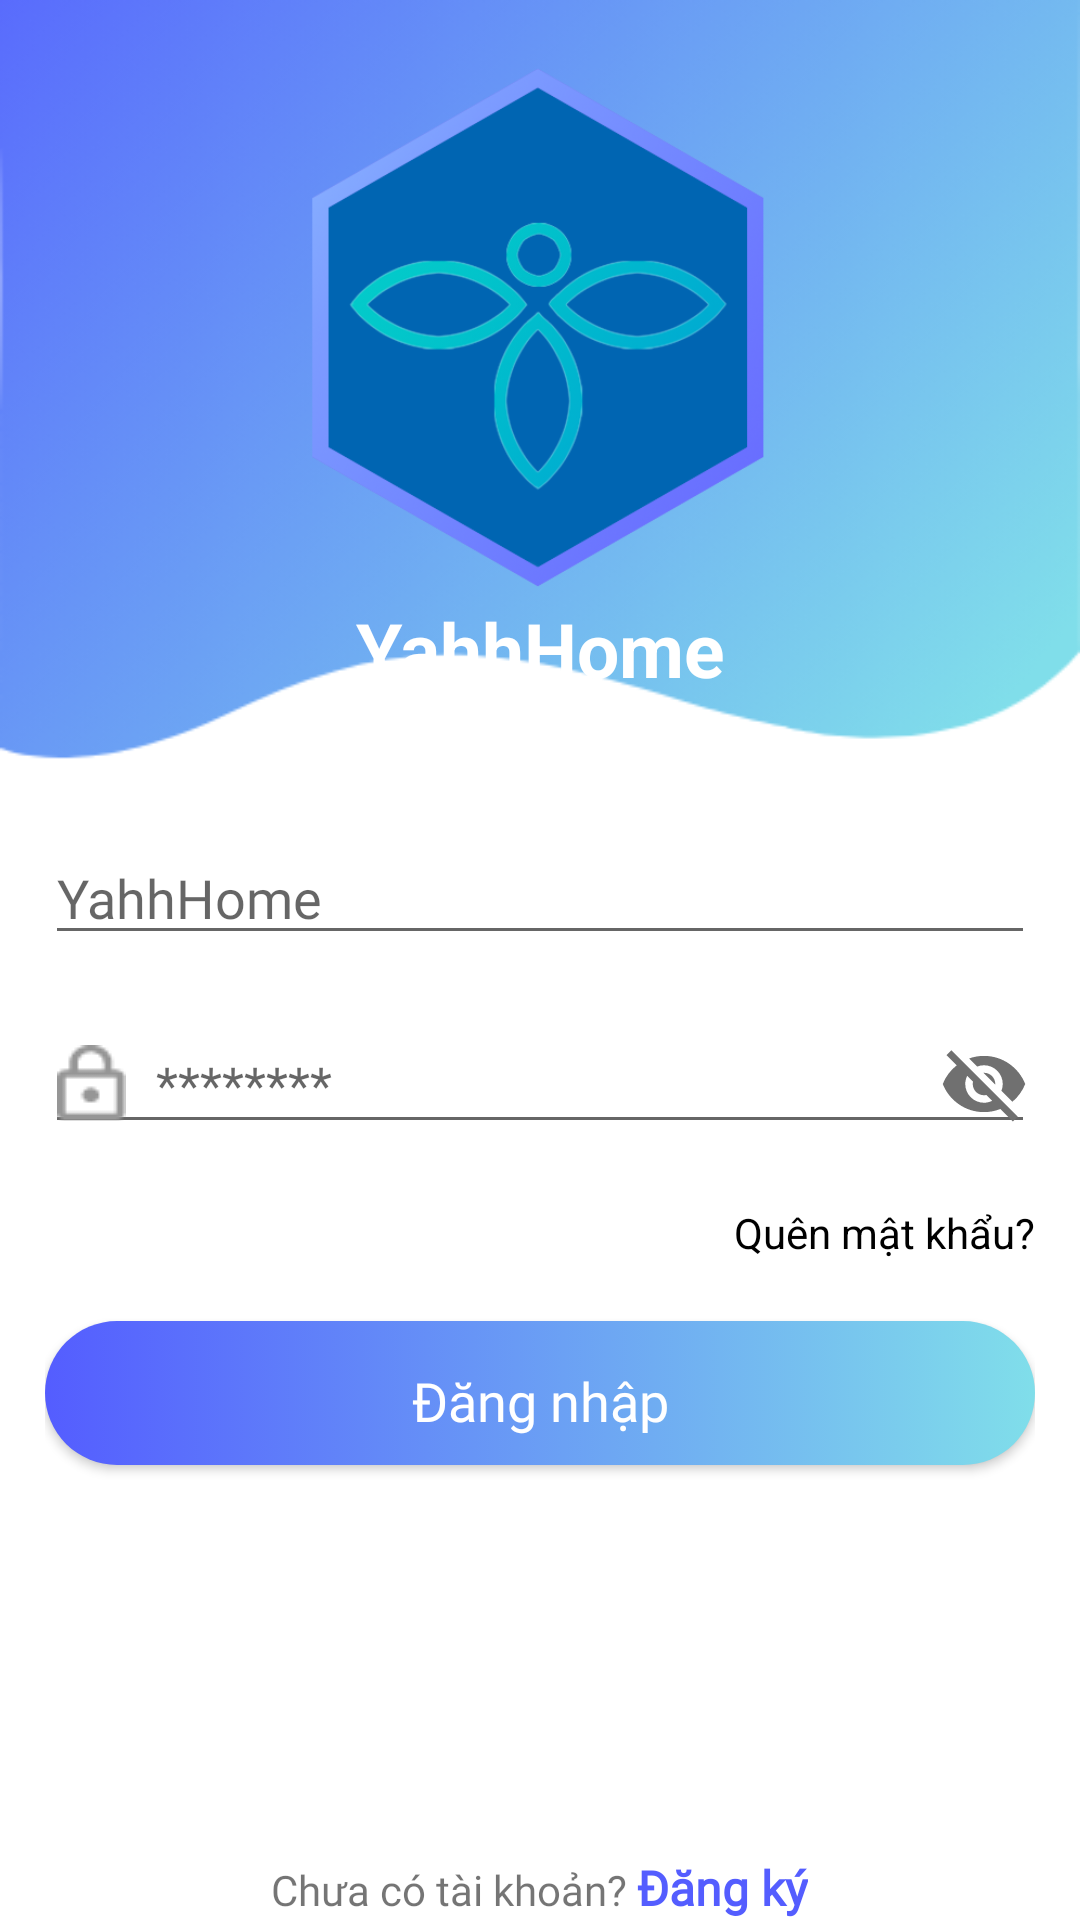

The Android layout XML behind this screen, and the referenced resources:
<!-- AndroidManifest.xml: application theme Theme.MyApplication -->
<!-- res/layout/fragment_login.xml -->
<?xml version="1.0" encoding="utf-8"?>
<LinearLayout xmlns:android="http://schemas.android.com/apk/res/android"
    xmlns:app="http://schemas.android.com/apk/res-auto"
    xmlns:tools="http://schemas.android.com/tools"
    android:layout_width="match_parent"
    android:layout_height="match_parent"
    android:background="@drawable/background_login"
    android:orientation="vertical"
    android:weightSum="10">
    
    <LinearLayout
        android:id="@+id/layout_logoWhite"
        android:layout_width="match_parent"
        android:layout_height="wrap_content"
        android:layout_weight="2"
        android:gravity="center"
        android:orientation="vertical">

        <ImageView
            android:id="@+id/imageView"
            android:layout_width="match_parent"
            android:layout_height="180dp"
            android:layout_gravity="center"
            android:src="@drawable/logo2" />

        <TextView
            android:id="@+id/textView"
            android:layout_width="match_parent"
            android:layout_height="wrap_content"
            android:gravity="center"
            android:text="@string/app_name"
            android:textColor="@color/white"
            android:textSize="25sp"
            android:textStyle="bold" />
    </LinearLayout>
    
    <LinearLayout
        android:id="@+id/constraintLayout"
        android:layout_width="match_parent"
        android:layout_height="wrap_content"
        android:layout_weight="2.5"
        android:gravity="center"
        android:orientation="vertical">

        <LinearLayout
            android:layout_width="match_parent"
            android:layout_height="wrap_content"
            android:layout_marginHorizontal="15dp"
            android:gravity="center"
            android:orientation="vertical"
            android:weightSum="10">

            <EditText
                android:id="@+id/ed_Username"
                android:layout_width="match_parent"
                android:layout_height="wrap_content"
                android:drawableLeft="@drawable/ic_baseline_perm_identity_24"
                android:drawablePadding="10dp"
                android:fontFamily="@font/poppins_medium"
                android:hint="@string/app_name"
                android:textColor="@color/black" />

            <RelativeLayout
                android:id="@+id/relativeLayout"
                android:layout_width="match_parent"
                android:layout_height="wrap_content"
                android:layout_marginVertical="20dp"
                android:gravity="center">

                <EditText
                    android:id="@+id/ed_Password"
                    android:layout_width="match_parent"
                    android:layout_height="wrap_content"
                    android:drawableLeft="@drawable/ic_lock_outline_24px"
                    android:drawablePadding="10dp"
                    android:fontFamily="@font/poppins_medium"
                    android:hint="********"
                    android:inputType="textPassword"
                    android:textColor="@color/black"
                    android:textSize="17dp" />

                <ImageView
                    android:id="@+id/img_hidePassword"
                    android:layout_width="30dp"
                    android:layout_height="30dp"
                    android:layout_alignEnd="@+id/ed_Password"
                    android:layout_alignParentTop="true"
                    android:layout_marginTop="8dp"
                    android:layout_marginEnd="2dp"
                    android:src="@drawable/ic_baseline_visibility_off_24" />
            </RelativeLayout>
            
            <TextView
                android:id="@+id/tv_FogotPassword"
                android:layout_width="match_parent"
                android:layout_height="wrap_content"
                android:layout_weight="0.5"
                android:gravity="center|end"
                android:text="@string/fogotPassword"
                android:textColor="@color/black"
                android:textSize="14sp" />

            <androidx.appcompat.widget.AppCompatButton
                android:id="@+id/btn_Login"
                android:layout_width="match_parent"
                android:layout_height="wrap_content"
                android:layout_marginVertical="20dp"
                android:background="@drawable/background_button_corner"
                android:fontFamily="@font/poppins_medium"
                android:paddingTop="5dp"
                android:text="@string/Login"
                android:textAllCaps="false"
                android:textColor="@color/white"
                android:textSize="18sp" />
        </LinearLayout>
    </LinearLayout>
    <LinearLayout
        android:layout_width="match_parent"
        android:layout_height="0dp"
        android:layout_weight="5.5"
        android:orientation="vertical">
        
        <LinearLayout
            android:layout_width="match_parent"
            android:layout_height="match_parent"
            android:gravity="center|bottom"
            android:orientation="horizontal">

            <TextView
                android:id="@+id/textView2"
                android:layout_width="wrap_content"

                android:layout_height="wrap_content"
                android:fontFamily="@font/poppins_regular"
                android:text="Chưa có tài khoản? " />

            <TextView
                android:id="@+id/tv_GoToRegister"
                android:layout_width="wrap_content"
                android:layout_height="wrap_content"
                android:fontFamily="@font/poppins_medium"
                android:text="Đăng ký"
                android:textColor="@color/blue"
                android:textSize="16dp"
                android:textStyle="bold" />
        </LinearLayout>
    </LinearLayout>
</LinearLayout>
<!-- resources referenced by this layout -->
<resources>
  <color name="black">#FF000000</color>
  <color name="blue">#545DFF</color>
  <color name="white">#FFFFFFFF</color>
  <!-- drawable background_button_corner (drawable) -->
  <?xml version="1.0" encoding="utf-8"?>
  <selector xmlns:android="http://schemas.android.com/apk/res/android">
      <item android:state_enabled="true">
          <shape>
              <corners android:radius="24dp" />
              <gradient android:endColor="@color/green_tea" android:startColor="@color/blue" />
  
          </shape>
      </item>
      <item android:state_enabled="false">
          <shape>
              <corners android:radius="24dp" />
              <solid android:color="@color/gray"/>
          </shape>
      </item>
  
  </selector>
  <!-- drawable background_login: png bitmap (drawable-v24, 66416 bytes) -->
  <!-- drawable ic_baseline_visibility_off_24 (drawable) -->
  <vector android:height="32dp" android:tint="@color/gray"
      android:viewportHeight="24" android:viewportWidth="24"
      android:width="32dp" xmlns:android="http://schemas.android.com/apk/res/android">
      <path android:fillColor="@android:color/white" android:pathData="M12,7c2.76,0 5,2.24 5,5 0,0.65 -0.13,1.26 -0.36,1.83l2.92,2.92c1.51,-1.26 2.7,-2.89 3.43,-4.75 -1.73,-4.39 -6,-7.5 -11,-7.5 -1.4,0 -2.74,0.25 -3.98,0.7l2.16,2.16C10.74,7.13 11.35,7 12,7zM2,4.27l2.28,2.28 0.46,0.46C3.08,8.3 1.78,10.02 1,12c1.73,4.39 6,7.5 11,7.5 1.55,0 3.03,-0.3 4.38,-0.84l0.42,0.42L19.73,22 21,20.73 3.27,3 2,4.27zM7.53,9.8l1.55,1.55c-0.05,0.21 -0.08,0.43 -0.08,0.65 0,1.66 1.34,3 3,3 0.22,0 0.44,-0.03 0.65,-0.08l1.55,1.55c-0.67,0.33 -1.41,0.53 -2.2,0.53 -2.76,0 -5,-2.24 -5,-5 0,-0.79 0.2,-1.53 0.53,-2.2zM11.84,9.02l3.15,3.15 0.02,-0.16c0,-1.66 -1.34,-3 -3,-3l-0.17,0.01z"/>
  </vector>
  <!-- drawable ic_lock_outline_24px: png bitmap (drawable-v24, 503 bytes) -->
  <!-- drawable logo2: png bitmap (drawable-v24, 90187 bytes) -->
  <string name="Login">Đăng nhập</string>
  <string name="app_name">YahhHome</string>
  <string name="fogotPassword">Quên mật khẩu?</string>
  <style name="Theme.MyApplication" parent="Theme.MaterialComponents.DayNight.NoActionBar">
          
          <item name="colorPrimary">@color/blue</item>
          <item name="colorPrimaryVariant">@color/blue</item>
          <item name="colorOnPrimary">@color/white</item>
          
          <item name="colorSecondary">@color/teal_200</item>
          <item name="colorSecondaryVariant">@color/teal_700</item>
          <item name="colorOnSecondary">@color/black</item>
          
          <item name="android:statusBarColor" tools:targetApi="l">?attr/colorPrimaryVariant</item>
          
          
          <item name="windowActionBar">false</item>
          <item name="windowNoTitle">true</item>
      </style>
  <color name="green_tea">#80DEEA</color>
  <color name="gray">#707070</color>
  <color name="teal_200">#FF03DAC5</color>
  <color name="teal_700">#FF018786</color>
</resources>
